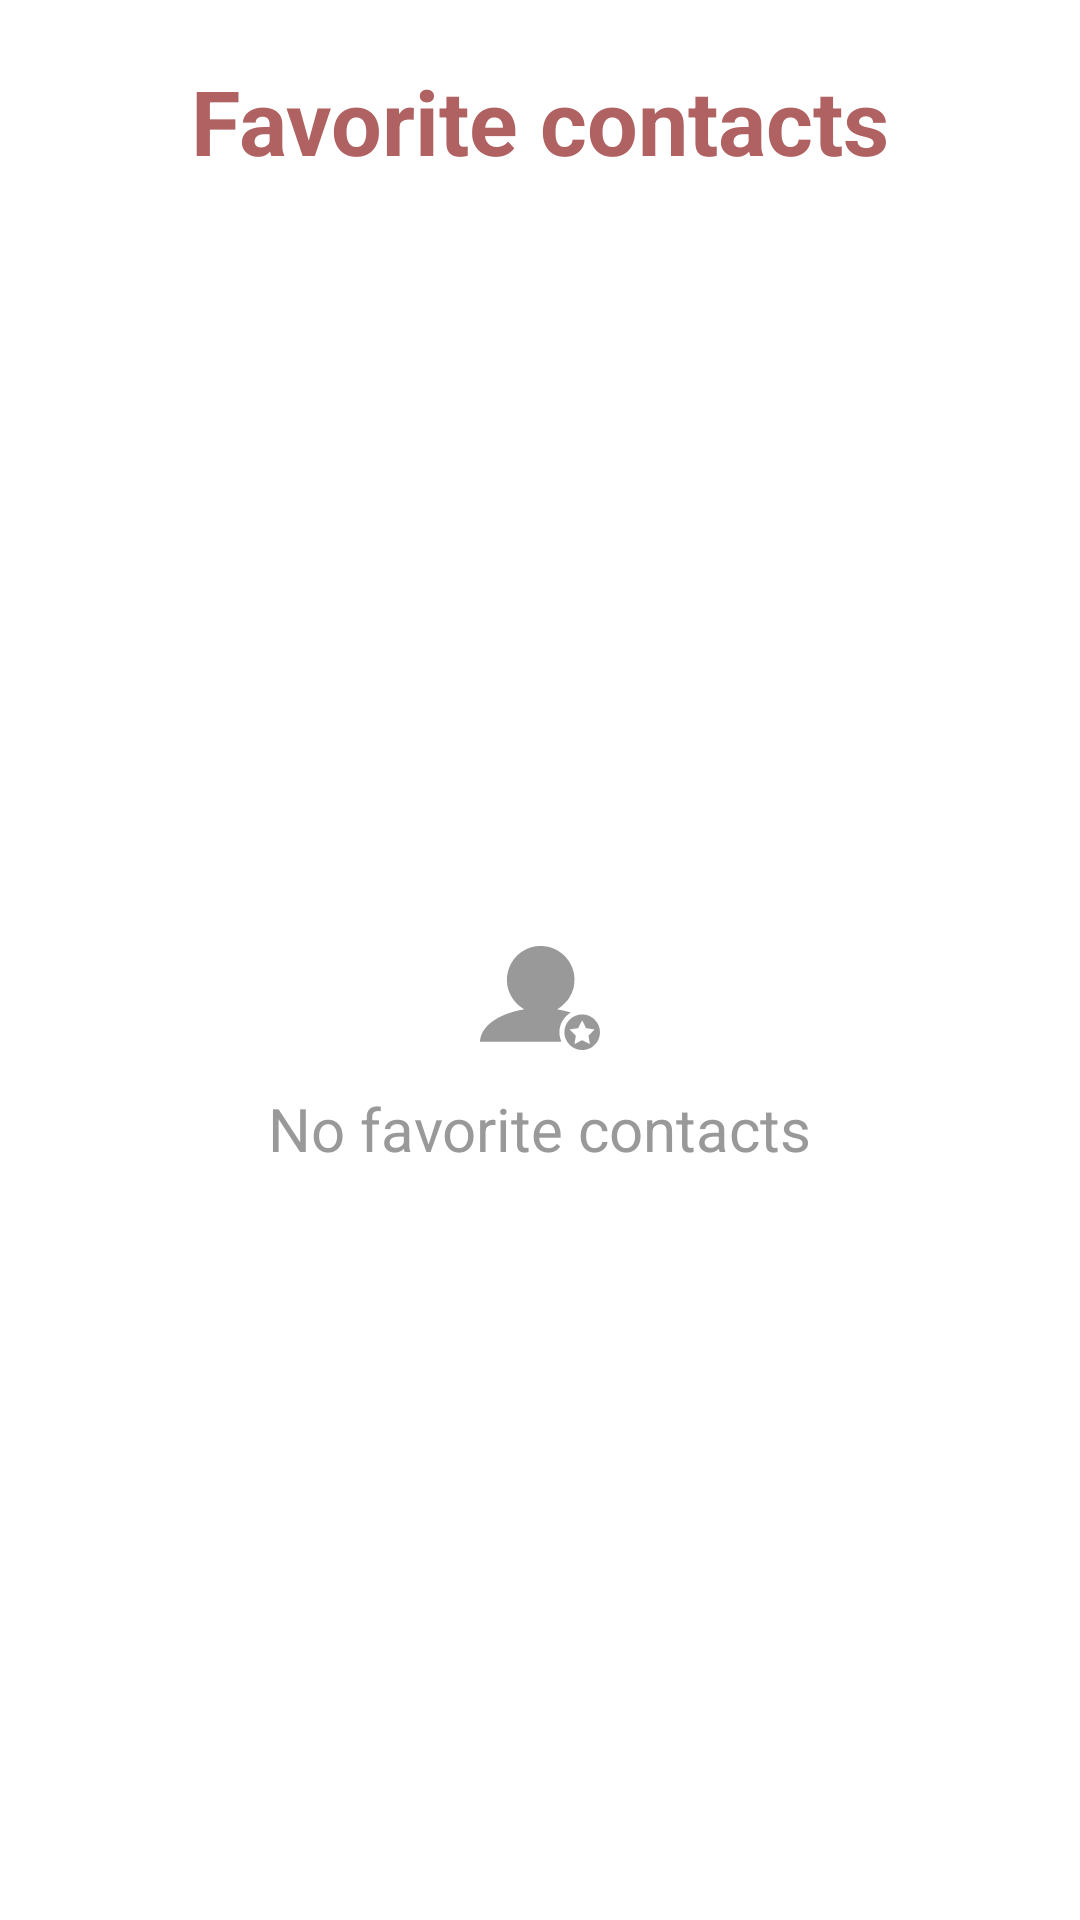

Android layout source for this screen:
<!-- AndroidManifest.xml: application theme Theme.GL2CallerApp -->
<!-- res/layout/fragment_favorites.xml -->
<?xml version="1.0" encoding="utf-8"?>
<LinearLayout xmlns:android="http://schemas.android.com/apk/res/android"
    xmlns:tools="http://schemas.android.com/tools"
    android:layout_width="match_parent"
    android:layout_height="match_parent"
    xmlns:app="http://schemas.android.com/apk/res-auto"
    android:orientation="vertical"
    android:background="@color/white">
    <LinearLayout
        android:layout_width="match_parent"
        android:layout_height="wrap_content"
        android:orientation="horizontal"
        android:padding="20dp">

        <TextView
            android:id="@+id/textView5"
            android:layout_width="match_parent"
            android:layout_height="wrap_content"
            android:gravity="center"
            android:text="Favorite contacts"
            android:textColor="@color/red"
            android:textSize="30sp"
            android:textStyle="bold" />
    </LinearLayout>

    <androidx.recyclerview.widget.RecyclerView
        android:id="@+id/lv_list"
        tools:listitem="@layout/view_profil"
        android:visibility="gone"
        android:layout_width="match_parent"
        android:layout_height="match_parent" />
    <LinearLayout
        android:id="@+id/layoutNoC"
        android:layout_width="match_parent"
        android:layout_height="match_parent"
        android:gravity="center"
        android:orientation="vertical"
        >

        <ImageView
            android:id="@+id/imgpasC"
            android:layout_width="40dp"
            android:layout_height="40dp"
            app:tint="@color/grey"
            android:src="@drawable/fav_contact"
            tools:ignore="ContentDescription" />

        <TextView
            android:layout_width="wrap_content"
            android:layout_height="wrap_content"
            android:layout_gravity="center"
            android:layout_marginTop="10dp"
            android:layout_marginBottom="18dp"
            android:text="No favorite contacts"
            android:textSize="20dp"
            android:textColor="@color/grey"
            tools:ignore="SpUsage" />

    </LinearLayout>
</LinearLayout>
<!-- res/layout/view_profil.xml (included above) -->
<?xml version="1.0" encoding="utf-8"?>
<androidx.cardview.widget.CardView
    xmlns:android="http://schemas.android.com/apk/res/android"
    xmlns:app="http://schemas.android.com/apk/res-auto"
    android:layout_width="match_parent"
    android:layout_height="wrap_content"
    android:padding="15dp"
    android:layout_margin="5dp"
    android:layout_marginBottom="10dp"
    app:cardCornerRadius="10dp"
    >
<LinearLayout
    android:layout_width="match_parent"
    android:layout_height="wrap_content"
    android:padding="16dp"
    android:background="@drawable/rouded_corner_textview1"
    android:orientation="horizontal"
   >

    <ImageView
        android:id="@+id/imageView"
        android:layout_width="80dp"
        android:layout_height="80dp"
        android:src="@drawable/baseline_account_box_24"
        />

    <LinearLayout
        android:layout_width="match_parent"
        android:layout_height="wrap_content"
        android:orientation="vertical"
        android:layout_marginStart="16dp">

        <RelativeLayout
            android:layout_width="match_parent"
            android:layout_height="wrap_content"
            >
        <TextView
            android:id="@+id/tvnom_profil"
            android:layout_width="wrap_content"
            android:layout_height="wrap_content"
            android:text="John Doe"
            android:textSize="18sp"
            android:textStyle="bold"
            android:textColor="@color/black"/>
            <ImageView
                android:id="@+id/fav"
                android:layout_width="24dp"
                android:layout_height="24dp"
                android:src="@drawable/favorite_unselected"
                android:layout_alignParentEnd="true"
                />
        </RelativeLayout>
        <TextView
            android:id="@+id/tvprenom_profil"
            android:layout_width="wrap_content"
            android:layout_height="wrap_content"
            android:text="Engineer"
            android:textSize="16sp"
            android:textColor="@color/black"/>

        <TextView
            android:id="@+id/tvnumero_profil"
            android:layout_width="wrap_content"
            android:layout_height="wrap_content"
            android:text="123-456-7890"
            android:textSize="16sp"
            android:textColor="@color/black"/>

        <LinearLayout
            android:layout_width="match_parent"
            android:layout_height="wrap_content"
            android:orientation="horizontal"
            android:layout_marginTop="8dp">

            <ImageView
                android:id="@+id/imageViewdelete_profil"
                android:layout_width="wrap_content"
                android:layout_height="wrap_content"
                android:layout_weight="1"
                android:src="@drawable/baseline_delete_forever_24"
                />

            <ImageView
                android:id="@+id/imageViewedit_profil"
                android:layout_width="wrap_content"
                android:layout_height="wrap_content"
                android:layout_weight="1"
                android:src="@drawable/baseline_edit_24"
                />

            <ImageView
                android:id="@+id/imageViewcall_profil"
                android:layout_width="wrap_content"
                android:layout_height="wrap_content"
                android:layout_weight="1"
                android:src="@drawable/baseline_call_24"
                />
        </LinearLayout>
    </LinearLayout>
</LinearLayout>
</androidx.cardview.widget.CardView>
<!-- resources referenced by this layout -->
<resources>
  <color name="black">#FF000000</color>
  <color name="grey">#999999</color>
  <color name="red">#B06161</color>
  <color name="white">#FFFFFFFF</color>
  <!-- drawable baseline_account_box_24 (drawable) -->
  <vector android:height="24dp" android:tint="#3F6DAA"
      android:viewportHeight="24" android:viewportWidth="24"
      android:width="24dp" xmlns:android="http://schemas.android.com/apk/res/android">
      <path android:fillColor="@android:color/white" android:pathData="M19,3H5C3.9,3 3,3.9 3,5v14c0,1.1 0.9,2 2,2h14c1.1,0 2,-0.9 2,-2V5C21,3.9 20.1,3 19,3zM12,6c1.93,0 3.5,1.57 3.5,3.5c0,1.93 -1.57,3.5 -3.5,3.5s-3.5,-1.57 -3.5,-3.5C8.5,7.57 10.07,6 12,6zM19,19H5v-0.23c0,-0.62 0.28,-1.2 0.76,-1.58C7.47,15.82 9.64,15 12,15s4.53,0.82 6.24,2.19c0.48,0.38 0.76,0.97 0.76,1.58V19z"/>
  </vector>
  <!-- drawable baseline_call_24 (drawable) -->
  <vector android:height="24dp" android:tint="#3FA129"
      android:viewportHeight="24" android:viewportWidth="24"
      android:width="24dp" xmlns:android="http://schemas.android.com/apk/res/android">
      <path android:fillColor="@android:color/white" android:pathData="M20.01,15.38c-1.23,0 -2.42,-0.2 -3.53,-0.56 -0.35,-0.12 -0.74,-0.03 -1.01,0.24l-1.57,1.97c-2.83,-1.35 -5.48,-3.9 -6.89,-6.83l1.95,-1.66c0.27,-0.28 0.35,-0.67 0.24,-1.02 -0.37,-1.11 -0.56,-2.3 -0.56,-3.53 0,-0.54 -0.45,-0.99 -0.99,-0.99H4.19C3.65,3 3,3.24 3,3.99 3,13.28 10.73,21 20.01,21c0.71,0 0.99,-0.63 0.99,-1.18v-3.45c0,-0.54 -0.45,-0.99 -0.99,-0.99z"/>
  </vector>
  <!-- drawable baseline_delete_forever_24 (drawable) -->
  <vector android:height="24dp" android:tint="#B61818"
      android:viewportHeight="24" android:viewportWidth="24"
      android:width="24dp" xmlns:android="http://schemas.android.com/apk/res/android">
      <path android:fillColor="@android:color/white" android:pathData="M6,19c0,1.1 0.9,2 2,2h8c1.1,0 2,-0.9 2,-2L18,7L6,7v12zM8.46,11.88l1.41,-1.41L12,12.59l2.12,-2.12 1.41,1.41L13.41,14l2.12,2.12 -1.41,1.41L12,15.41l-2.12,2.12 -1.41,-1.41L10.59,14l-2.13,-2.12zM15.5,4l-1,-1h-5l-1,1L5,4v2h14L19,4z"/>
  </vector>
  <!-- drawable baseline_edit_24 (drawable) -->
  <vector android:height="24dp" android:tint="#974DAF"
      android:viewportHeight="24" android:viewportWidth="24"
      android:width="24dp" xmlns:android="http://schemas.android.com/apk/res/android">
      <path android:fillColor="@android:color/white" android:pathData="M3,17.25V21h3.75L17.81,9.94l-3.75,-3.75L3,17.25zM20.71,7.04c0.39,-0.39 0.39,-1.02 0,-1.41l-2.34,-2.34c-0.39,-0.39 -1.02,-0.39 -1.41,0l-1.83,1.83 3.75,3.75 1.83,-1.83z"/>
  </vector>
  <!-- drawable rouded_corner_textview1 (drawable) -->
  <?xml version="1.0" encoding="utf-8"?>
  <shape xmlns:android="http://schemas.android.com/apk/res/android" android:shape="rectangle">
      <stroke
          android:width="1dp"
          android:color="#858585" />
  
      <corners android:radius="8dp"/>
  
  
  </shape>
  <style name="Theme.GL2CallerApp" parent="Base.Theme.ContactApp" />
  <style name="Base.Theme.ContactApp" parent="Theme.AppCompat.Light.NoActionBar">
          
          <item name="windowActionBar">false</item>
      </style>
</resources>
